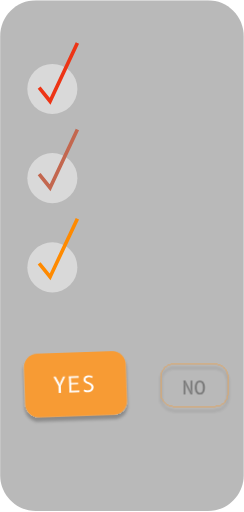
t = 0.00 s
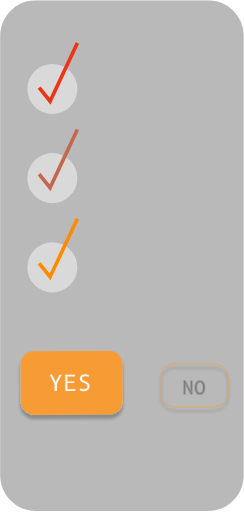
t = 0.66 s
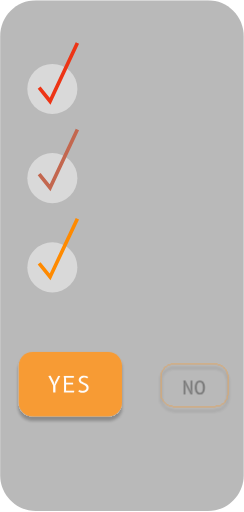
t = 1.09 s
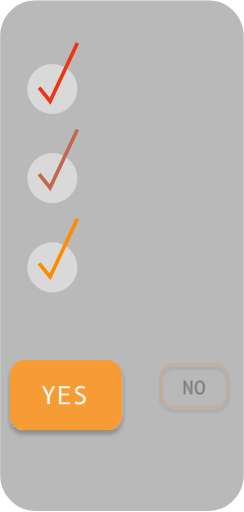
t = 1.75 s
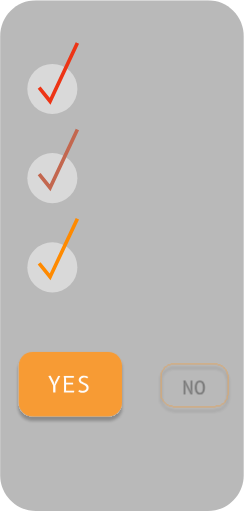
t = 2.41 s
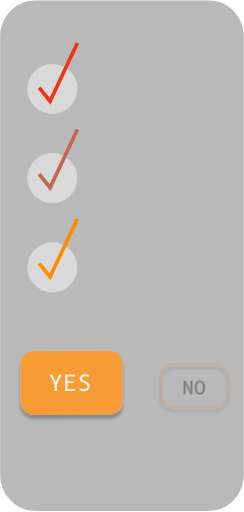
t = 2.84 s

The animated SVG that drew these frames (rendered in a browser with its animation timeline set to each time). Animation: 1 CSS @keyframes rule; one cycle of 3.50 s, repeats indefinitely.

<svg width="268" height="562" viewBox="0 0 268 562" fill="none" xmlns="http://www.w3.org/2000/svg">
    <g id="misleading-choice" clip-path="url(#clip0_110_171)">

        <style>
            #yes {
                animation: enlargeAndShake 3.5s ease-in-out infinite;
                transform-origin: center;
            }

            @keyframes enlargeAndShake {

                0%,
                100% {
                    transform: scale(1);
                    transform: rotate(-2deg);
                }

                50% {
                    transform: scale(1.1);
                }

                25%,
                75% {
                    transform: rotate(2deg);
                    transform: scale(1);
                }
            }
        </style>

        <path id="bg"
            d="M228.385 0.194336H39.4798C17.7831 0.194336 0.194336 17.7831 0.194336 39.4798V521.772C0.194336 543.469 17.7831 561.057 39.4798 561.057H228.385C250.082 561.057 267.67 543.469 267.67 521.772V39.4798C267.67 17.7831 250.082 0.194336 228.385 0.194336Z"
            fill="#B9B9B9" />
        <g id="checks">
            <circle id="Ellipse 3" cx="57.5" cy="97.5" r="27.5" fill="#D9D9D9" />
            <circle id="Ellipse 4" cx="57.5" cy="195.5" r="27.5" fill="#D9D9D9" />
            <circle id="Ellipse 5" cx="57.5" cy="293.5" r="27.5" fill="#D9D9D9" />
            <path id="Vector 6" d="M43 96L55 111L85 47" stroke="#ED3415" stroke-width="4" />
            <path id="Vector 7" d="M43 191L55 206L85 142" stroke="#C3674F" stroke-width="4" />
            <path id="Vector 8" d="M43 289L55 304L85 240" stroke="#FF8A00" stroke-width="4" />
        </g>
        <g id="yes">
            <g id="Rectangle 19" filter="url(#filter0_d_110_171)">
                <rect x="22" y="385" width="112" height="70" rx="15" fill="#F79B34" />
            </g>
            <path id="YES"
                d="M61.292 417.78L64.748 411H67.052L61.832 421.248V429H59.312V421.26L54.08 411L56.528 410.76L59.984 417.552L60.932 420.54L61.292 417.78ZM82.2294 427.08L81.9894 429H70.9494L71.1294 426.6V413.52L70.7694 411H81.8094V412.92H73.1094L73.3494 415.2V418.38H80.9694V420.12H73.3494V424.92L73.2294 427.08H82.2294ZM86.5348 427.872L87.6268 426.072C87.7868 426.176 87.9948 426.296 88.2508 426.432C88.5148 426.56 88.8068 426.684 89.1268 426.804C89.4468 426.924 89.7868 427.024 90.1468 427.104C90.5068 427.184 90.8708 427.224 91.2388 427.224C91.7348 427.224 92.2308 427.164 92.7268 427.044C93.2308 426.916 93.6828 426.724 94.0828 426.468C94.4908 426.204 94.8188 425.872 95.0668 425.472C95.3228 425.072 95.4508 424.596 95.4508 424.044C95.4508 423.524 95.3308 423.068 95.0908 422.676C94.8508 422.284 94.5348 421.932 94.1428 421.62C93.7508 421.308 93.3028 421.024 92.7988 420.768C92.2948 420.512 91.7788 420.256 91.2508 420C90.7308 419.744 90.2188 419.48 89.7148 419.208C89.2108 418.928 88.7628 418.612 88.3708 418.26C87.9788 417.908 87.6628 417.508 87.4228 417.06C87.1828 416.612 87.0628 416.088 87.0628 415.488C87.0628 414.712 87.2268 414.032 87.5548 413.448C87.8828 412.864 88.3108 412.376 88.8388 411.984C89.3668 411.592 89.9668 411.296 90.6388 411.096C91.3108 410.896 91.9908 410.796 92.6788 410.796C94.3828 410.796 95.9548 411.276 97.3948 412.236L96.2308 413.712C95.6868 413.392 95.1628 413.156 94.6588 413.004C94.1628 412.852 93.6068 412.776 92.9908 412.776C92.5588 412.776 92.1228 412.82 91.6828 412.908C91.2508 412.996 90.8588 413.14 90.5068 413.34C90.1628 413.532 89.8788 413.788 89.6548 414.108C89.4388 414.42 89.3308 414.804 89.3308 415.26C89.3308 415.708 89.4508 416.096 89.6908 416.424C89.9388 416.752 90.2588 417.048 90.6508 417.312C91.0508 417.568 91.5028 417.812 92.0068 418.044C92.5108 418.268 93.0268 418.504 93.5548 418.752C94.0908 418.992 94.6108 419.26 95.1148 419.556C95.6188 419.844 96.0668 420.188 96.4588 420.588C96.8588 420.98 97.1788 421.444 97.4188 421.98C97.6668 422.508 97.7908 423.132 97.7908 423.852C97.7908 424.748 97.6068 425.532 97.2388 426.204C96.8788 426.868 96.3988 427.424 95.7988 427.872C95.2068 428.312 94.5268 428.644 93.7588 428.868C92.9908 429.092 92.2068 429.204 91.4068 429.204C90.8948 429.204 90.4188 429.172 89.9788 429.108C89.5388 429.052 89.1188 428.968 88.7188 428.856C88.3268 428.744 87.9508 428.608 87.5908 428.448C87.2308 428.28 86.8788 428.088 86.5348 427.872Z"
                fill="white" />
        </g>
        <g id="no">
            <g id="Rectangle 20" filter="url(#filter1_d_110_171)">
                <rect x="176.5" y="399.5" width="74" height="47" rx="14.5" stroke="#F79B34" stroke-opacity="0.66"
                    shape-rendering="crispEdges" />
            </g>
            <path id="NO"
                d="M209.45 433L204.5 423.52L202.91 419.39L202.85 419.4L203.5 423.8V433H201.7V420.1L201.4 418L203.41 417.8L208.37 427.43L210.03 431.6L210.09 431.59L209.3 427.2V418L211.1 417.8V433H209.45ZM219.508 433.17C218.908 433.17 218.354 433.08 217.848 432.9C217.348 432.713 216.891 432.453 216.478 432.12C216.071 431.78 215.714 431.377 215.408 430.91C215.101 430.443 214.841 429.927 214.628 429.36C214.421 428.787 214.264 428.177 214.158 427.53C214.058 426.877 214.008 426.2 214.008 425.5C214.008 424.8 214.058 424.127 214.158 423.48C214.258 422.827 214.408 422.217 214.608 421.65C214.814 421.077 215.068 420.557 215.368 420.09C215.674 419.623 216.031 419.223 216.438 418.89C216.844 418.55 217.304 418.29 217.818 418.11C218.331 417.923 218.894 417.83 219.508 417.83C220.108 417.83 220.658 417.923 221.158 418.11C221.664 418.29 222.121 418.55 222.528 418.89C222.941 419.223 223.301 419.623 223.608 420.09C223.914 420.557 224.171 421.077 224.378 421.65C224.591 422.217 224.748 422.827 224.848 423.48C224.954 424.127 225.008 424.8 225.008 425.5C225.008 426.2 224.958 426.877 224.858 427.53C224.758 428.177 224.604 428.787 224.398 429.36C224.198 429.927 223.944 430.443 223.638 430.91C223.338 431.377 222.984 431.78 222.578 432.12C222.171 432.453 221.711 432.713 221.198 432.9C220.684 433.08 220.121 433.17 219.508 433.17ZM222.928 425.81C222.928 425.343 222.911 424.867 222.878 424.38C222.851 423.893 222.791 423.42 222.698 422.96C222.611 422.493 222.488 422.057 222.328 421.65C222.168 421.237 221.958 420.88 221.698 420.58C221.444 420.273 221.131 420.03 220.758 419.85C220.391 419.67 219.954 419.58 219.448 419.58C218.968 419.58 218.551 419.66 218.198 419.82C217.844 419.98 217.544 420.2 217.298 420.48C217.051 420.753 216.848 421.077 216.688 421.45C216.528 421.817 216.404 422.207 216.318 422.62C216.231 423.033 216.171 423.457 216.138 423.89C216.104 424.323 216.088 424.743 216.088 425.15C216.088 425.623 216.101 426.107 216.128 426.6C216.161 427.093 216.221 427.573 216.308 428.04C216.401 428.5 216.528 428.937 216.688 429.35C216.848 429.757 217.058 430.113 217.318 430.42C217.578 430.727 217.891 430.97 218.258 431.15C218.624 431.33 219.061 431.42 219.568 431.42C220.041 431.42 220.451 431.34 220.798 431.18C221.151 431.013 221.451 430.79 221.698 430.51C221.951 430.223 222.158 429.897 222.318 429.53C222.478 429.157 222.601 428.763 222.688 428.35C222.781 427.93 222.844 427.503 222.878 427.07C222.911 426.637 222.928 426.217 222.928 425.81Z"
                fill="#727272" />
        </g>
    </g>
    <defs>
        <filter id="filter0_d_110_171" x="18" y="385" width="120" height="78" filterUnits="userSpaceOnUse"
            color-interpolation-filters="sRGB">
            <feFlood flood-opacity="0" result="BackgroundImageFix" />
            <feColorMatrix in="SourceAlpha" type="matrix" values="0 0 0 0 0 0 0 0 0 0 0 0 0 0 0 0 0 0 127 0"
                result="hardAlpha" />
            <feOffset dy="4" />
            <feGaussianBlur stdDeviation="2" />
            <feComposite in2="hardAlpha" operator="out" />
            <feColorMatrix type="matrix" values="0 0 0 0 0 0 0 0 0 0 0 0 0 0 0 0 0 0 0.25 0" />
            <feBlend mode="normal" in2="BackgroundImageFix" result="effect1_dropShadow_110_171" />
            <feBlend mode="normal" in="SourceGraphic" in2="effect1_dropShadow_110_171" result="shape" />
        </filter>
        <filter id="filter1_d_110_171" x="172" y="399" width="83" height="56" filterUnits="userSpaceOnUse"
            color-interpolation-filters="sRGB">
            <feFlood flood-opacity="0" result="BackgroundImageFix" />
            <feColorMatrix in="SourceAlpha" type="matrix" values="0 0 0 0 0 0 0 0 0 0 0 0 0 0 0 0 0 0 127 0"
                result="hardAlpha" />
            <feOffset dy="4" />
            <feGaussianBlur stdDeviation="2" />
            <feComposite in2="hardAlpha" operator="out" />
            <feColorMatrix type="matrix" values="0 0 0 0 0 0 0 0 0 0 0 0 0 0 0 0 0 0 0.25 0" />
            <feBlend mode="normal" in2="BackgroundImageFix" result="effect1_dropShadow_110_171" />
            <feBlend mode="normal" in="SourceGraphic" in2="effect1_dropShadow_110_171" result="shape" />
        </filter>
        <clipPath id="clip0_110_171">
            <rect width="268" height="562" fill="white" />
        </clipPath>
    </defs>
</svg>